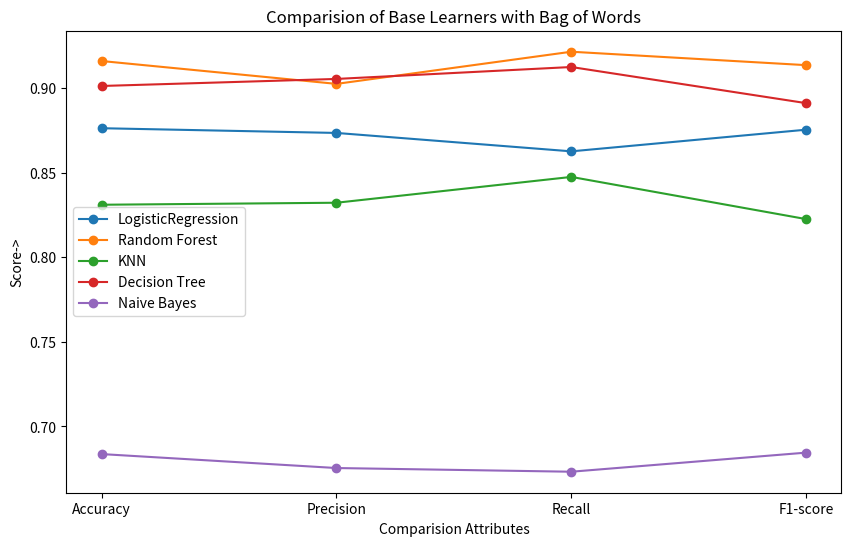
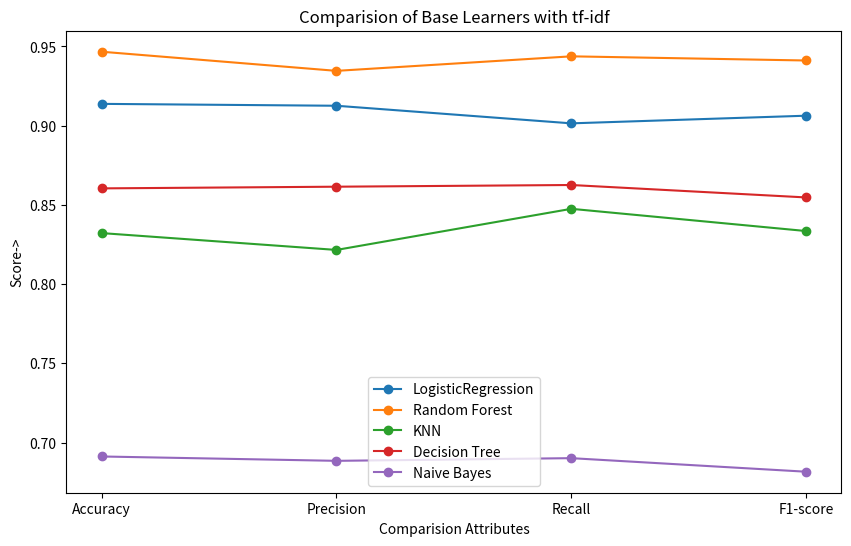
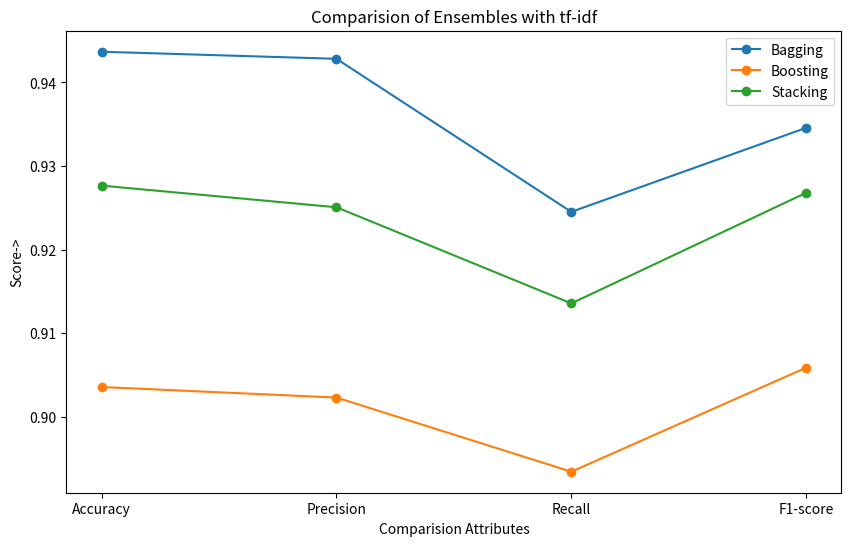
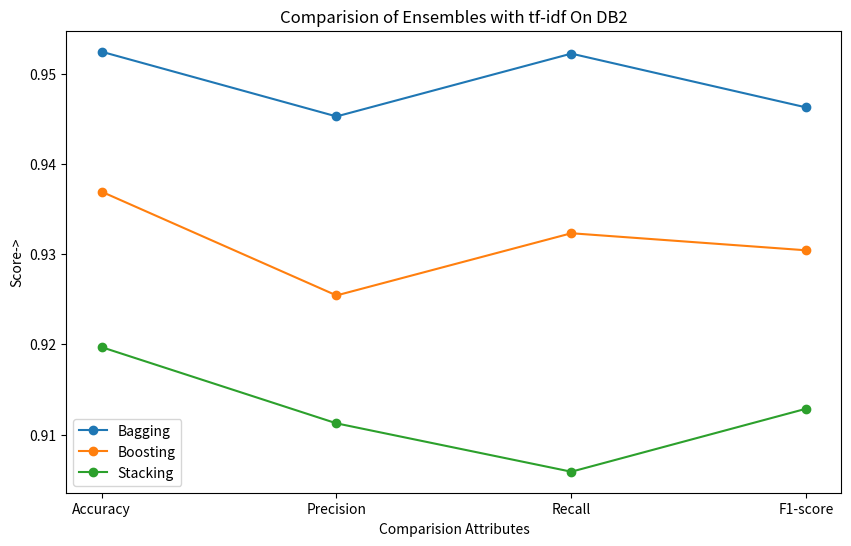

Recreate these plots in Python, in order.
import matplotlib.pyplot as plt

eval_logistic_x = [0.87630, 0.87351, 0.86263, 0.87543]
eval_rforest_x  = [0.91602, 0.90251, 0.92152, 0.91358]
eval_knn_x      = [0.83106, 0.83225, 0.84751, 0.82257]
eval_dtree_x    = [0.90127, 0.90543, 0.91248, 0.89112]
eval_nbayes_x   = [0.68367, 0.67542, 0.67324, 0.68453]


# Month names for plotting
y = ['Accuracy', 'Precision', 'Recall', 'F1-score']


fig, ax = plt.subplots(figsize=(10, 6))

# Define x and y axes
ax.plot(y,eval_logistic_x, marker = 'o', label = 'LogisticRegression')
ax.plot(y,eval_rforest_x,marker = 'o', label = 'Random Forest')
ax.plot(y,eval_knn_x, marker = 'o', label = 'KNN')
ax.plot(y,eval_dtree_x, marker = 'o', label = 'Decision Tree')
ax.plot(y,eval_nbayes_x, marker = 'o', label = 'Naive Bayes')
ax.set(title = "Comparision of Base Learners with Bag of Words",
       xlabel = "Comparision Attributes",
       ylabel = "Score->")
leg = ax.legend();

plt.show()


eval_logistic_x = [0.91375, 0.91256, 0.90145, 0.90628]
eval_rforest_x  = [0.94666, 0.93458, 0.94375, 0.94112]
eval_knn_x      = [0.83219, 0.82156, 0.84751, 0.83348]
eval_dtree_x    = [0.86041, 0.86147, 0.86254, 0.85469]
eval_nbayes_x   = [0.69120, 0.68845, 0.69014, 0.68158]


# Month names for plotting
y = ['Accuracy', 'Precision', 'Recall', 'F1-score']

fig, ax = plt.subplots(figsize=(10, 6))

# Define x and y axes
ax.plot(y,eval_logistic_x, marker = 'o', label = 'LogisticRegression')
ax.plot(y,eval_rforest_x,marker = 'o', label = 'Random Forest')
ax.plot(y,eval_knn_x, marker = 'o', label = 'KNN')
ax.plot(y,eval_dtree_x, marker = 'o', label = 'Decision Tree')
ax.plot(y,eval_nbayes_x, marker = 'o', label = 'Naive Bayes')
ax.set(title = "Comparision of Base Learners with tf-idf",
       xlabel = "Comparision Attributes",
       ylabel = "Score->")
leg = ax.legend();
plt.show()

%matplotlib inline
eval_bagging_x   =   [0.94368, 0.94283, 0.92451, 0.93457]
eval_boosting_x  =   [0.90354, 0.90228, 0.89340, 0.90586]
eval_stacking_x  =   [0.92765, 0.92506, 0.91355, 0.92679]



# Month names for plotting
y = ['Accuracy', 'Precision', 'Recall', 'F1-score']

fig, ax = plt.subplots(figsize=(10, 6))

# Define x and y axes
ax.plot(y,eval_bagging_x, marker = 'o', label = 'Bagging')
ax.plot(y,eval_boosting_x ,marker = 'o', label = 'Boosting')
ax.plot(y,eval_stacking_x, marker = 'o', label = 'Stacking')
ax.set(title = "Comparision of Ensembles with tf-idf",
       xlabel = "Comparision Attributes",
       ylabel = "Score->")
leg = ax.legend();
plt.show()

%matplotlib inline
eval_bagging_x   =   [0.95242, 0.94525, 0.95221, 0.94625]
eval_boosting_x  =   [0.93691, 0.92542, 0.93231, 0.93042]
eval_stacking_x  =   [0.91969, 0.91125, 0.90589, 0.91287]



# Month names for plotting
y = ['Accuracy', 'Precision', 'Recall', 'F1-score']

fig, ax = plt.subplots(figsize=(10, 6))

# Define x and y axes
ax.plot(y,eval_bagging_x, marker = 'o', label = 'Bagging')
ax.plot(y,eval_boosting_x ,marker = 'o', label = 'Boosting')
ax.plot(y,eval_stacking_x, marker = 'o', label = 'Stacking')
ax.set(title = "Comparision of Ensembles with tf-idf On DB2",
       xlabel = "Comparision Attributes",
       ylabel = "Score->")
leg = ax.legend();
plt.show()